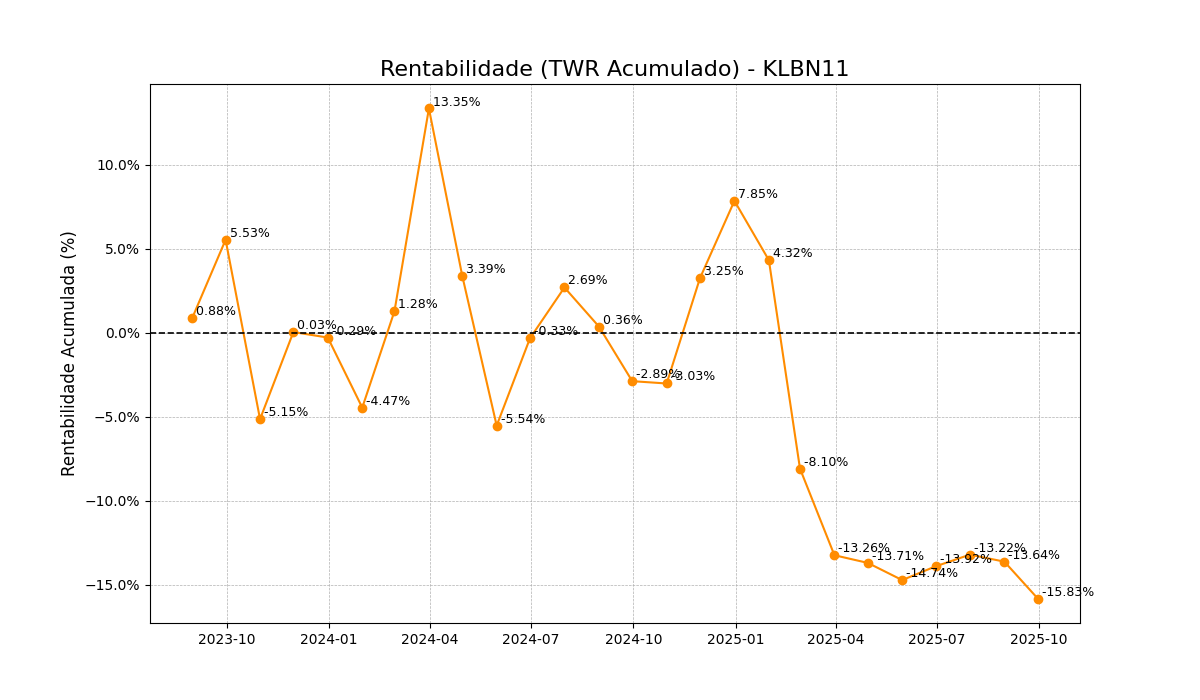

The table this chart was drawn from, first rows:
date; twr_acumulado_%
2023-08-31; 0,8756656135041174
2023-09-30; 5,529419958591064
2023-10-31; -5,1520543001323365
2023-11-30; 0,033557684393148435
2023-12-31; -0,2935619974424264
2024-01-31; -4,466693741023809
2024-02-29; 1,2769714544430544
2024-03-31; 13,347642841791396
2024-04-30; 3,385973518403551
2024-05-31; -5,539434267357923
2024-06-30; -0,33294639233039103
2024-07-31; 2,6886760351409356
2024-08-31; 0,3643510909322245
2024-09-30; -2,8897038309599776
2024-10-31; -3,029163327612505
2024-11-30; 3,2465140217510235
2024-12-31; 7,848677411284277
2025-01-31; 4,315703496087031
2025-02-28; -8,09619170598751
2025-03-31; -13,25619308213084
2025-04-30; -13,712350359305848
2025-05-31; -14,73681247052835
2025-06-30; -13,92033871853614
2025-07-31; -13,220504073971394
2025-08-31; -13,640404860710243
2025-09-30; -15,833220080346456
